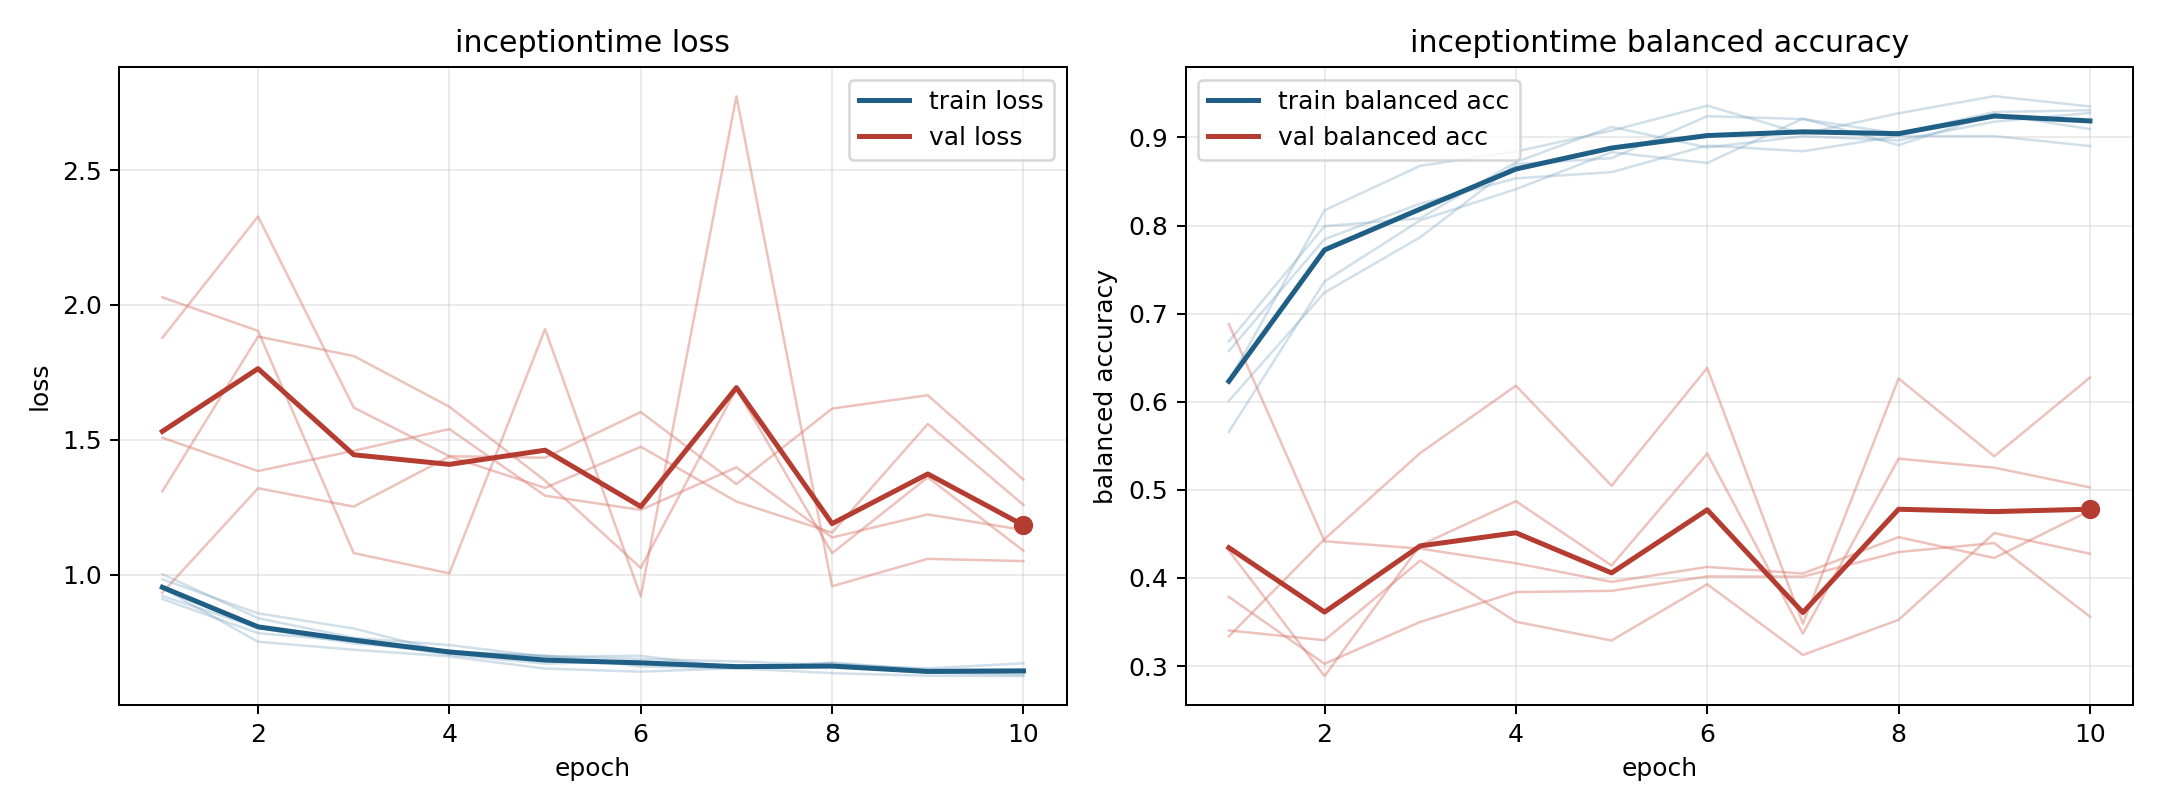

The table this chart was drawn from, first rows:
model, fold, epoch, train_loss, train_balanced_accuracy, val_loss, val_balanced_accuracy
inceptiontime, 1, 1, 0.9102, 0.6685, 1.309, 0.431
inceptiontime, 1, 2, 0.7836, 0.7993, 1.883, 0.2886
inceptiontime, 1, 3, 0.7541, 0.8082, 1.811, 0.4371
inceptiontime, 1, 4, 0.7041, 0.872, 1.623, 0.4872
inceptiontime, 1, 5, 0.6707, 0.9119, 1.349, 0.4142
inceptiontime, 1, 6, 0.6793, 0.8886, 1.026, 0.5412
inceptiontime, 1, 7, 0.6555, 0.9013, 1.689, 0.3368
inceptiontime, 1, 8, 0.6593, 0.8967, 1.08, 0.5354
inceptiontime, 1, 9, 0.6377, 0.9178, 1.361, 0.5252
inceptiontime, 1, 10, 0.6293, 0.9277, 1.089, 0.5028
inceptiontime, 2, 1, 1.002, 0.5658, 0.9338, 0.6882
inceptiontime, 2, 2, 0.8391, 0.7365, 1.321, 0.4417
inceptiontime, 2, 3, 0.7665, 0.806, 1.253, 0.4333
inceptiontime, 2, 4, 0.7394, 0.8412, 1.438, 0.4167
inceptiontime, 2, 5, 0.6962, 0.8832, 1.322, 0.3955
inceptiontime, 2, 6, 0.6996, 0.8709, 1.475, 0.4126
inceptiontime, 2, 7, 0.6553, 0.9213, 1.271, 0.405
inceptiontime, 2, 8, 0.6745, 0.8912, 1.156, 0.4463
inceptiontime, 2, 9, 0.6483, 0.9264, 1.559, 0.4227
inceptiontime, 2, 10, 0.6489, 0.9095, 1.259, 0.4764
inceptiontime, 3, 1, 0.9507, 0.6234, 1.878, 0.3785
inceptiontime, 3, 2, 0.7517, 0.8173, 2.328, 0.3026
inceptiontime, 3, 3, 0.7221, 0.8678, 1.62, 0.3501
inceptiontime, 3, 4, 0.6975, 0.884, 1.439, 0.384
inceptiontime, 3, 5, 0.6522, 0.9077, 1.434, 0.3854
inceptiontime, 3, 6, 0.6408, 0.9361, 1.603, 0.4017
inceptiontime, 3, 7, 0.6535, 0.9039, 1.336, 0.4015
inceptiontime, 3, 8, 0.6352, 0.9274, 1.616, 0.4294
inceptiontime, 3, 9, 0.6257, 0.9468, 1.665, 0.4396
inceptiontime, 3, 10, 0.6243, 0.9352, 1.352, 0.3561
inceptiontime, 4, 1, 0.9832, 0.6009, 2.029, 0.3336
inceptiontime, 4, 2, 0.857, 0.7239, 1.904, 0.4441
inceptiontime, 4, 3, 0.8007, 0.7866, 1.08, 0.5418
inceptiontime, 4, 4, 0.7115, 0.8696, 1.005, 0.6182
inceptiontime, 4, 5, 0.7008, 0.8764, 1.911, 0.5046
inceptiontime, 4, 6, 0.66, 0.9241, 0.9201, 0.6384
inceptiontime, 4, 7, 0.6543, 0.9208, 2.774, 0.3481
inceptiontime, 4, 8, 0.6726, 0.9043, 0.9575, 0.6263
inceptiontime, 4, 9, 0.6434, 0.9288, 1.059, 0.5381
inceptiontime, 4, 10, 0.643, 0.9309, 1.051, 0.6275
inceptiontime, 5, 1, 0.9216, 0.6576, 1.508, 0.3404
inceptiontime, 5, 2, 0.803, 0.7845, 1.384, 0.3293
inceptiontime, 5, 3, 0.7452, 0.8247, 1.46, 0.4198
inceptiontime, 5, 4, 0.7168, 0.8536, 1.54, 0.3503
inceptiontime, 5, 5, 0.6987, 0.8606, 1.293, 0.329
inceptiontime, 5, 6, 0.6875, 0.8908, 1.24, 0.3929
inceptiontime, 5, 7, 0.6788, 0.8842, 1.398, 0.3127
inceptiontime, 5, 8, 0.6654, 0.9016, 1.138, 0.3525
inceptiontime, 5, 9, 0.6529, 0.9015, 1.224, 0.4509
inceptiontime, 5, 10, 0.6718, 0.8902, 1.166, 0.4275
